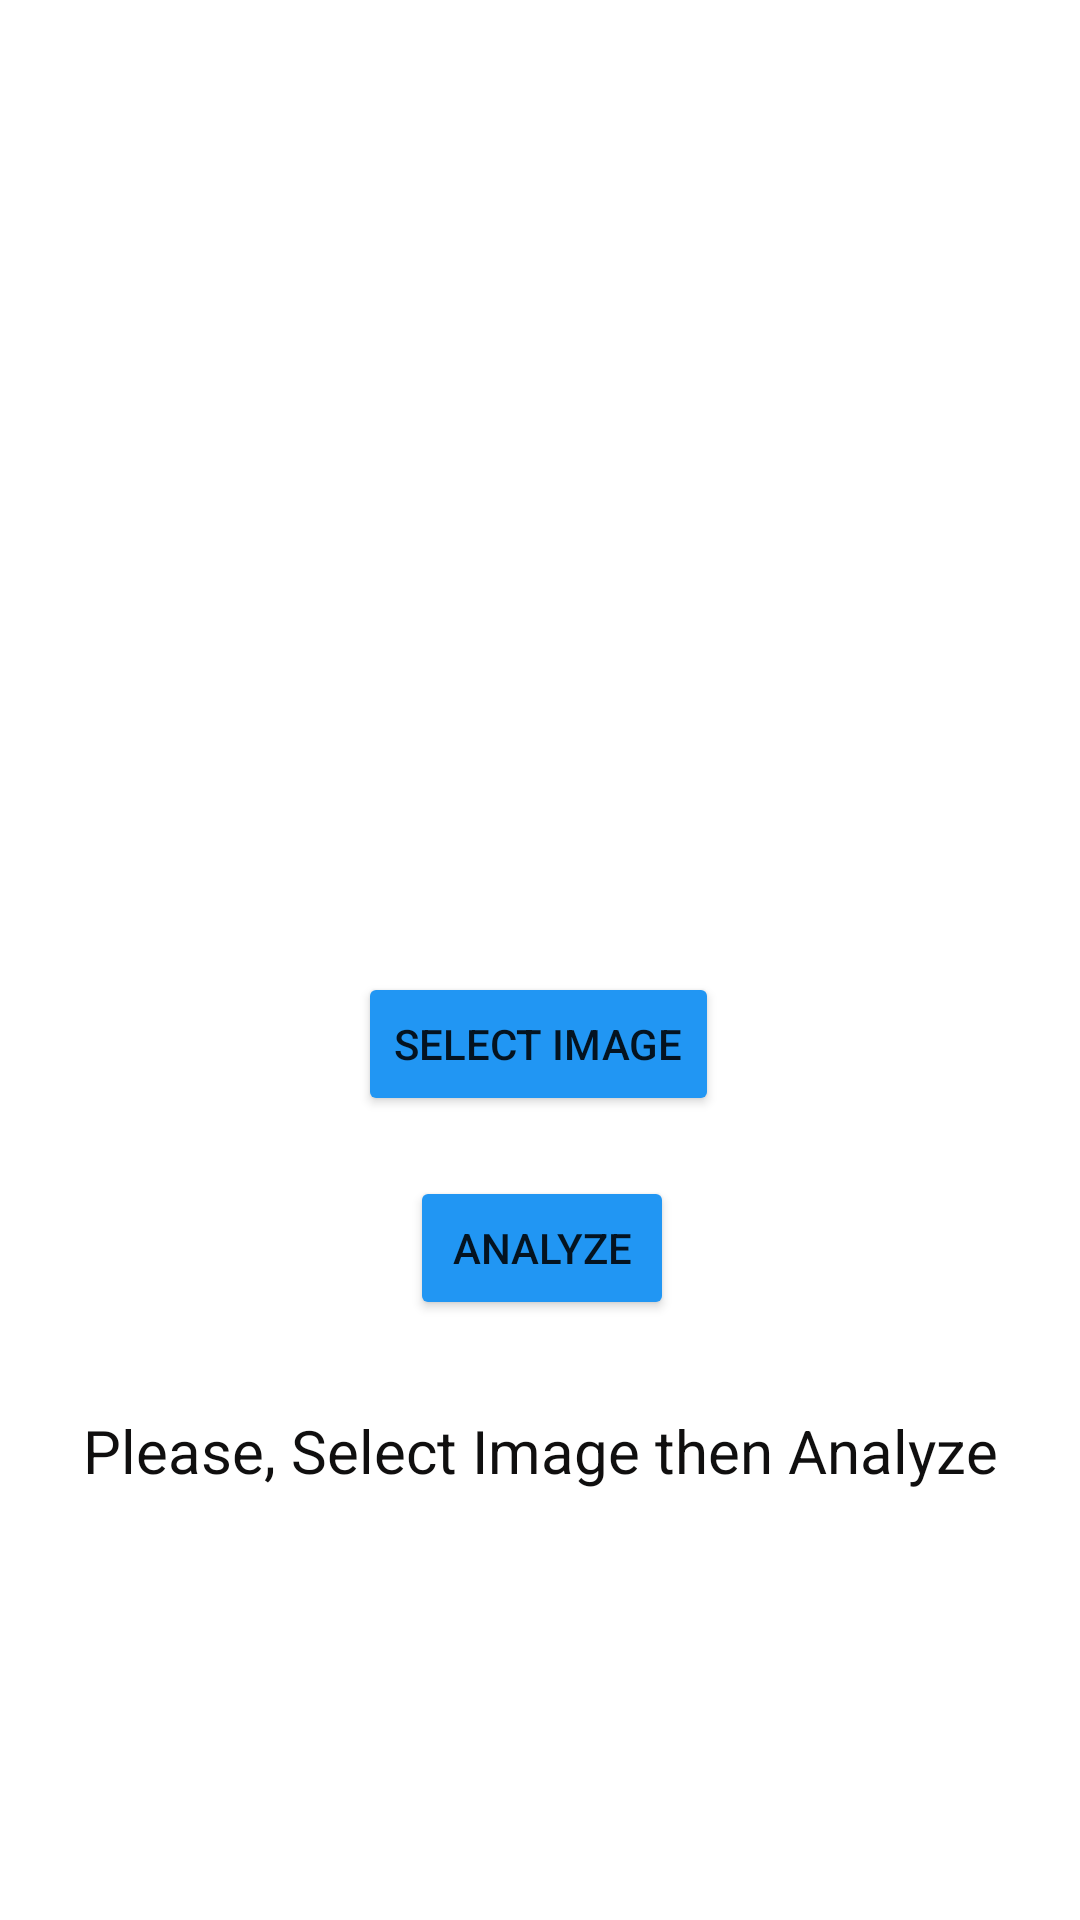

The Android layout XML behind this screen, and the referenced resources:
<!-- AndroidManifest.xml: application theme Theme.FyDia -->
<!-- res/layout/fragment_home.xml -->
<?xml version="1.0" encoding="utf-8"?>
<ScrollView
    xmlns:android="http://schemas.android.com/apk/res/android"
    xmlns:app="http://schemas.android.com/apk/res-auto"
    xmlns:tools="http://schemas.android.com/tools"
    android:background="@drawable/bg_gradient"
    android:layout_width="match_parent"
    android:layout_height="match_parent" >

    <androidx.constraintlayout.widget.ConstraintLayout
        android:layout_width="match_parent"
        android:layout_height="wrap_content"
        tools:context=".HomeFragment">

        <ImageView
            android:id="@+id/imageView2"
            android:layout_width="300dp"
            android:layout_height="300dp"
            android:layout_marginTop="12dp"
            android:contentDescription="preview"
            android:src="@drawable/apple"
            app:layout_constraintEnd_toEndOf="parent"
            app:layout_constraintStart_toStartOf="parent"
            app:layout_constraintTop_toTopOf="parent"/>


        <Button
            android:id="@+id/button"
            android:layout_width="wrap_content"
            android:layout_height="wrap_content"
            android:layout_marginTop="12dp"
            android:backgroundTint="#2196F3"
            android:text="Select Image"
            app:layout_constraintEnd_toEndOf="parent"
            app:layout_constraintHorizontal_bias="0.498"
            app:layout_constraintStart_toStartOf="parent"
            app:layout_constraintTop_toBottomOf="@+id/imageView2" />

        <Button
            android:id="@+id/button2"
            android:layout_width="wrap_content"
            android:layout_height="wrap_content"
            android:layout_marginTop="20dp"
            android:backgroundTint="#2196F3"
            android:text="Analyze"
            app:layout_constraintEnd_toEndOf="@+id/button"
            app:layout_constraintHorizontal_bias="0.538"
            app:layout_constraintStart_toStartOf="@+id/button"
            app:layout_constraintTop_toBottomOf="@+id/button" />

        <TextView
            android:id="@+id/textView"
            android:layout_width="wrap_content"
            android:layout_height="wrap_content"
            android:layout_marginTop="30dp"
            android:text="Please, Select Image then Analyze"
            android:textAlignment="center"
            android:textColor="#100F0F"
            android:textSize="20sp"
            app:layout_constraintEnd_toEndOf="parent"
            app:layout_constraintStart_toStartOf="parent"
            app:layout_constraintTop_toBottomOf="@+id/button2" />

        <TextView
            android:id="@+id/textView2"
            android:layout_width="wrap_content"
            android:layout_height="wrap_content"
            android:layout_marginTop="15dp"
            android:textColor="#100F0F"
            android:textSize="25sp"
            app:layout_constraintEnd_toEndOf="parent"
            app:layout_constraintStart_toStartOf="parent"
            app:layout_constraintTop_toBottomOf="@id/textView"
            tools:text="Safe or Not Safe" />

        <TextView
            android:id="@+id/why"
            android:layout_width="wrap_content"
            android:layout_height="wrap_content"
            android:layout_marginStart="40dp"
            android:layout_marginTop="15dp"
            android:text="Why?"
            android:textColor="#100F0F"
            android:textSize="20sp"
            android:visibility="gone"
            app:layout_constraintStart_toStartOf="parent"
            app:layout_constraintTop_toBottomOf="@id/textView2" />

        <TextView
            android:id="@+id/textView3"
            android:layout_width="match_parent"
            android:layout_height="wrap_content"
            android:layout_marginStart="40sp"
            android:textColor="#100F0F"
            android:textSize="18sp"
            android:layout_marginEnd="40dp"
            app:layout_constraintStart_toStartOf="@id/why"
            app:layout_constraintTop_toBottomOf="@id/why"
            tools:text="@tools:sample/lorem" />

        <ProgressBar
            android:id="@+id/pb_volume"
            style="?android:attr/progressBarStyleHorizontal"
            android:layout_width="200dp"
            android:layout_height="wrap_content"
            android:layout_marginEnd="84dp"
            android:layout_marginBottom="164dp"
            android:max="100"
            android:visibility="gone"
            android:textColor="@android:color/black"
            app:layout_constraintBottom_toBottomOf="@+id/imageView2"
            app:layout_constraintEnd_toEndOf="@+id/imageView2"/>

    </androidx.constraintlayout.widget.ConstraintLayout>

</ScrollView>
<!-- resources referenced by this layout -->
<resources>
  <style name="Theme.FyDia" parent="Theme.MaterialComponents.DayNight.DarkActionBar">
          
          <item name="colorPrimary">@color/purple_500</item>
          <item name="colorPrimaryVariant">@color/purple_700</item>
          <item name="colorOnPrimary">@color/white</item>
          
          <item name="colorSecondary">@color/teal_200</item>
          <item name="colorSecondaryVariant">@color/teal_700</item>
          <item name="colorOnSecondary">@color/black</item>
          
          <item name="android:statusBarColor" tools:targetApi="l">?attr/colorPrimaryVariant</item>
          
      </style>
  <color name="purple_500">#FF6200EE</color>
  <color name="purple_700">#FF3700B3</color>
  <color name="white">#FFFFFFFF</color>
  <color name="teal_200">#FF03DAC5</color>
  <color name="teal_700">#FF018786</color>
  <color name="black">#FF000000</color>
</resources>
